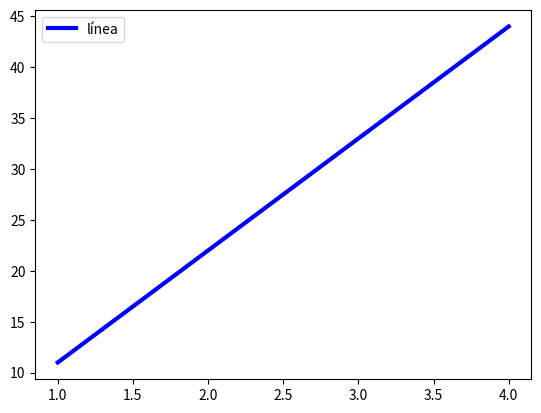

This figure's Python source:
# -*- coding: utf-8 -*-
"""
Created on Mon Apr 10 14:43:35 2023

[redacted]
"""

import matplotlib.pyplot as plt

#Los datos deben estar estructurados por numpy

a = [1,2,3,4]
b = [11,22,33,44]

plt.plot(a,b,color='blue',linewidth=3,label='línea')
plt.legend()
plt.show()

#algunos modulos de matplotlib:
#pyplot
#pylab (obsoleto)